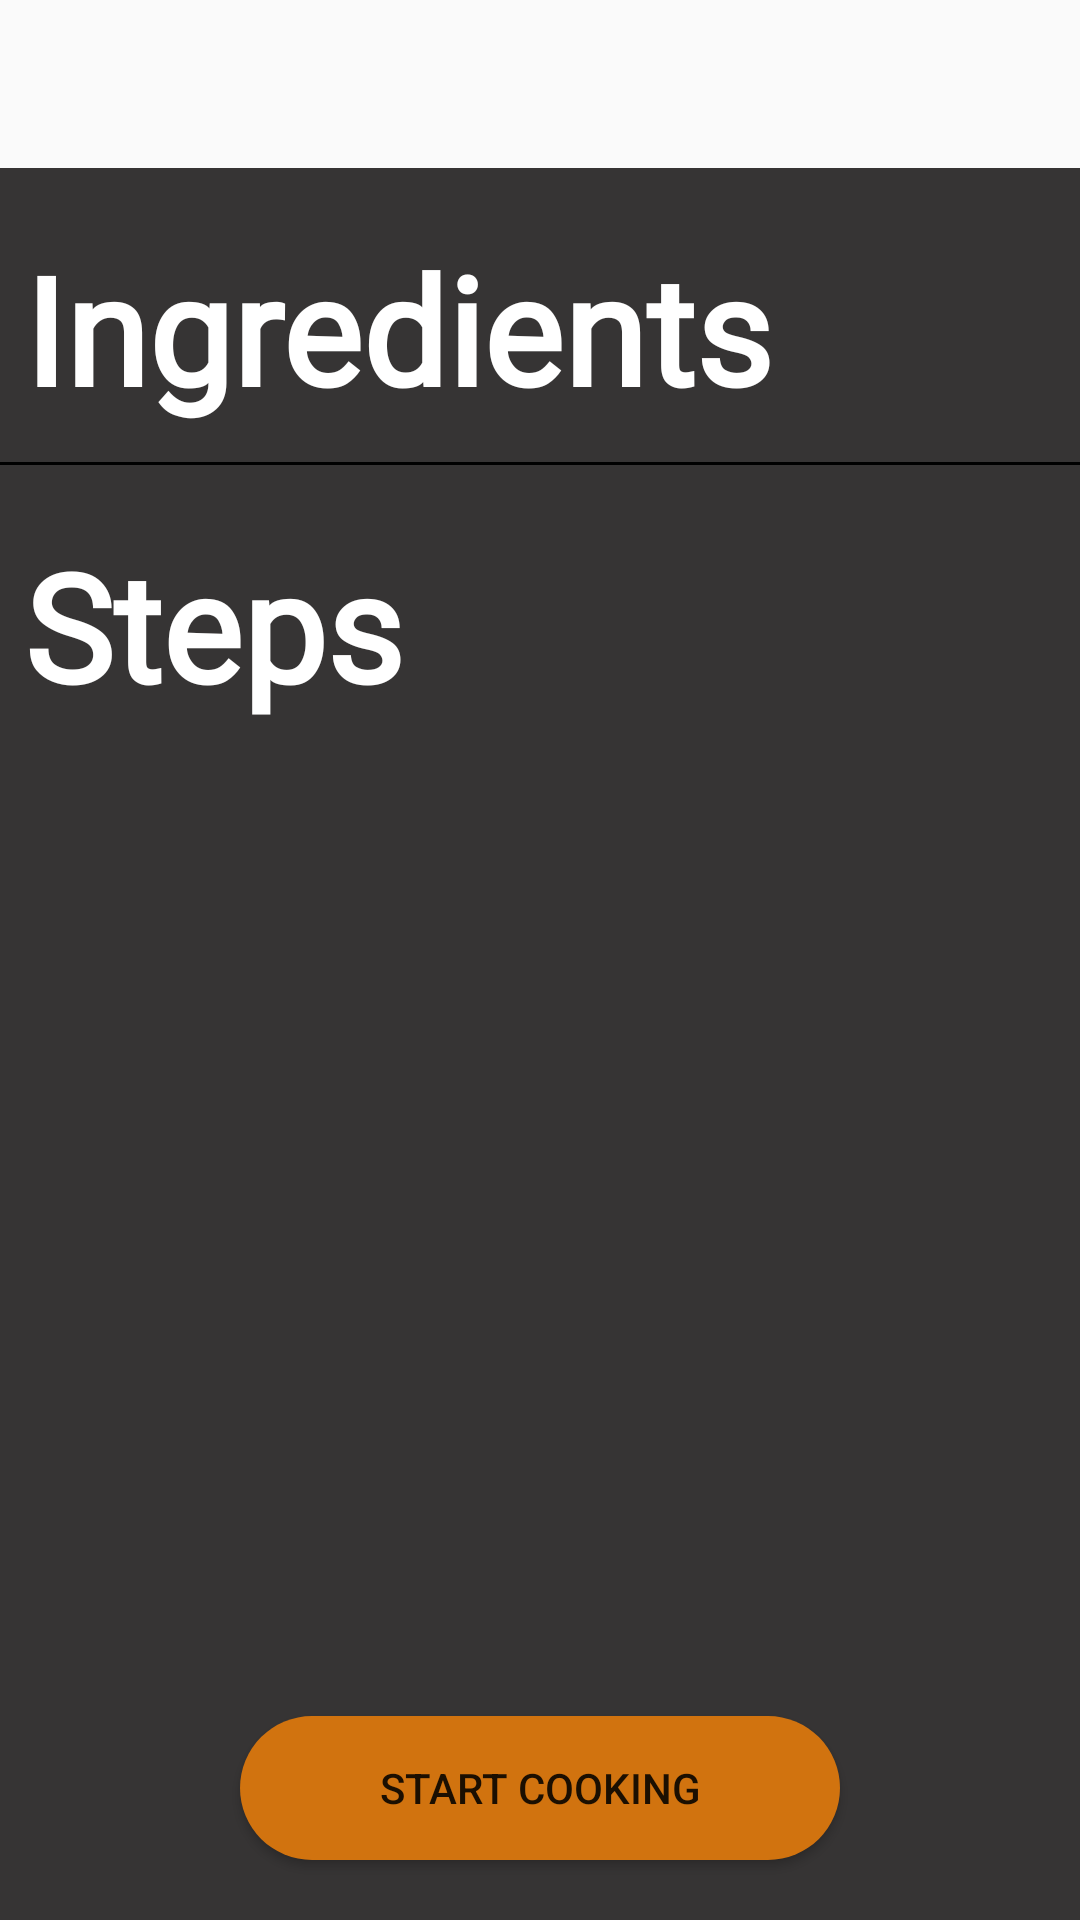

Produce the Android XML layout that renders to this screen, including the resource entries it uses.
<!-- AndroidManifest.xml: activity theme AppTheme -->
<!-- res/layout/activity_recipe.xml -->
<?xml version="1.0" encoding="utf-8"?>
<RelativeLayout xmlns:android="http://schemas.android.com/apk/res/android"
    xmlns:app="http://schemas.android.com/apk/res-auto"
    xmlns:tools="http://schemas.android.com/tools"
    android:layout_width="match_parent"
    android:layout_height="match_parent"
    android:id="@+id/fragment_container"
    android:background="#363434"
    tools:context=".RecipeActivity">

    <androidx.core.widget.NestedScrollView
        android:layout_width="match_parent"
        android:layout_height="match_parent"
        android:id="@+id/linear1"
        android:fillViewport="true">

    <LinearLayout
        android:layout_width="match_parent"
        android:layout_height="match_parent"
        android:orientation="vertical">

    <androidx.appcompat.widget.Toolbar
        android:id="@+id/toolbar"
        android:layout_width="match_parent"
        android:layout_height="wrap_content"
        android:background="?android:attr/windowBackground"/>

    <LinearLayout
        android:layout_width="match_parent"
        android:layout_height="wrap_content"
        android:orientation="vertical">

        <androidx.recyclerview.widget.RecyclerView
            android:id="@+id/recycler_view"
            android:layout_width="match_parent"
            android:layout_height="wrap_content"
            android:layout_below="@id/bar" />

        <androidx.recyclerview.widget.RecyclerView
            android:id="@+id/recycler_view_detailed"
            android:layout_width="match_parent"
            android:layout_height="wrap_content"
            android:layout_below="@id/bar">
        </androidx.recyclerview.widget.RecyclerView>

        <TextView
            android:layout_marginTop="20dp"
            android:textColor="@color/white"
            android:id="@+id/tvIngre"
            android:layout_width="match_parent"
            android:layout_height="70dp"
            android:text="Ingredients"
            android:layout_marginStart="8dp"
            android:fontFamily="@font/mont"
            android:textStyle="bold"
            android:textSize="50dp"/>

        <androidx.recyclerview.widget.RecyclerView
            android:id="@+id/recycler_view_ingredients"
            android:layout_width="match_parent"
            android:layout_height="wrap_content"
            android:layout_below="@id/tvIngre"/>

        <View
            android:id="@+id/fourthView"
            android:layout_below="@id/recycler_view_ingredients"
            android:layout_width="match_parent"
            android:layout_height="1dp"
            android:background="@color/black"
            android:layout_marginTop="8dp"/>

        


        <TextView
            android:layout_marginTop="20dp"
            android:textColor="@color/white"
            android:id="@+id/tvStep"
            android:layout_marginStart="8dp"
            android:layout_width="match_parent"
            android:layout_height="70dp"
            android:text="Steps"
            android:textStyle="bold"
            android:fontFamily="@font/mont"
            android:textSize="50dp"/>

        <androidx.recyclerview.widget.RecyclerView
            android:id="@+id/recycler_view_steps"
            android:layout_width="match_parent"
            android:layout_height="wrap_content"
            android:layout_below="@id/recycler_view">
        </androidx.recyclerview.widget.RecyclerView>

        <View
            android:layout_width="match_parent"
            android:layout_height="100dp"
            />

    </LinearLayout>
    </LinearLayout>

</androidx.core.widget.NestedScrollView>


    <RelativeLayout
        android:layout_width="fill_parent"
        android:layout_height="fill_parent"
        android:gravity="bottom">

        <Button
            android:id="@+id/startCook"
            android:layout_width="200dp"
            android:layout_height="wrap_content"
            android:layout_centerInParent="true"
            android:layout_marginBottom="20dp"
            android:background="@drawable/circular_button"
            android:text="Start Cooking" />

    </RelativeLayout>

</RelativeLayout>
<!-- resources referenced by this layout -->
<resources>
  <!-- drawable circular_button (drawable) -->
  <?xml version="1.0" encoding="utf-8"?>
  <shape xmlns:android="http://schemas.android.com/apk/res/android">
      <corners  android:radius="50dp"/>
      <solid android:color="#d1730f"></solid>
  </shape>
  <style name="AppTheme" parent="Theme.AppCompat.Light.NoActionBar">
          <item name="android:windowActionBar">false</item>
      </style>
  <!-- not gathered from this repository: default colours our renderer supplied (Android Studio template values) -->
  <color name="black">#FF000000</color>
  <color name="white">#FFFFFFFF</color>
</resources>
